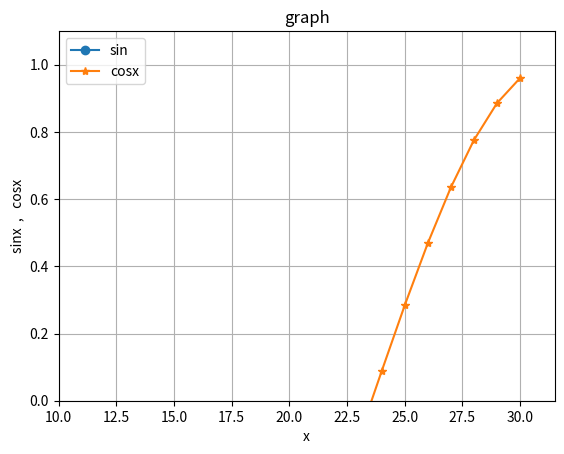

This figure's Python source:
import matplotlib.pyplot as plt
from numpy import arange,sin,cos,tan
x=arange(0.0,6.2,0.2)
plt.plot(x,sin(x),'o-',cos(x),'*-')
plt.xlabel('x')
plt.ylabel('sinx  ,   cosx')
plt.grid(True)
plt.axis(ymin=0)
plt.axis(xmin=10)
plt.title('graph')
plt.legend(['sin','cosx'])
plt.show()
 
